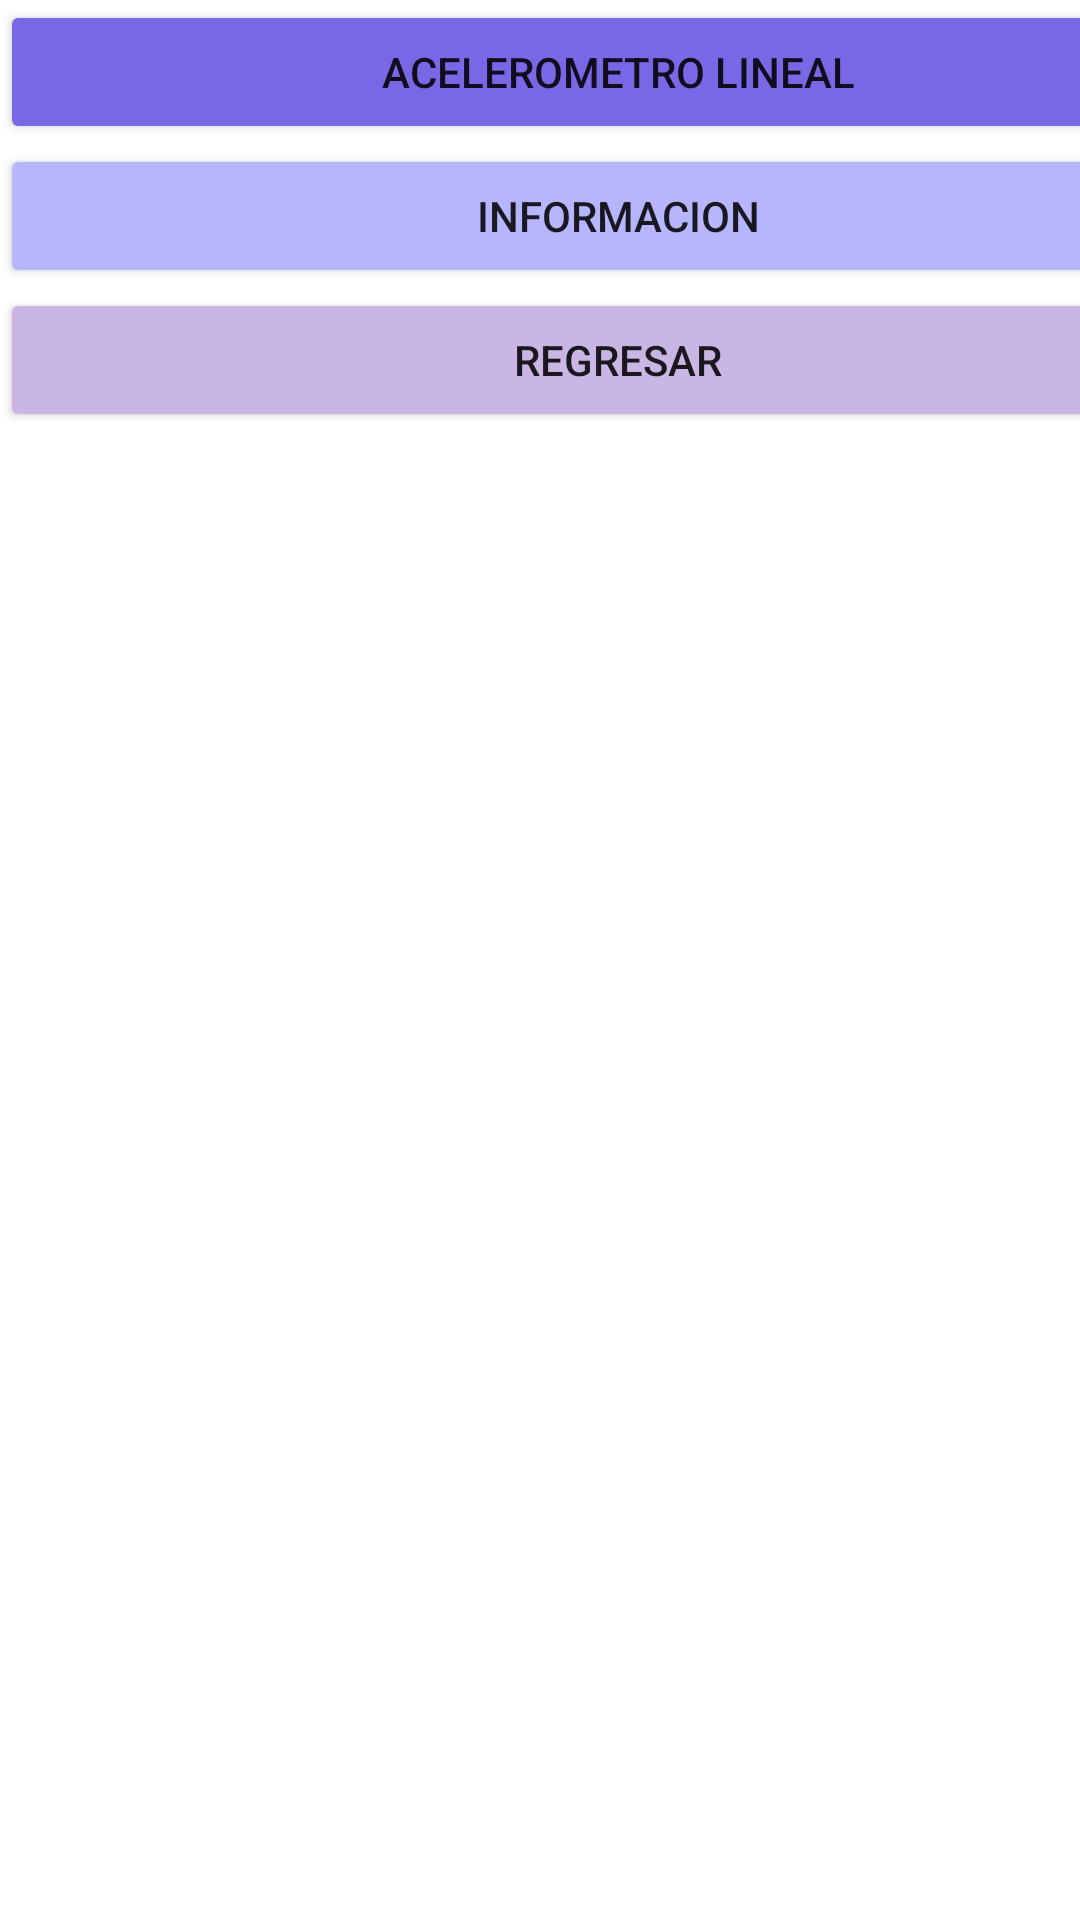

Android layout source for this screen:
<!-- AndroidManifest.xml: application theme Theme.PS_RS -->
<!-- res/layout/activity_acel.xml -->
<?xml version="1.0" encoding="utf-8"?>
<androidx.constraintlayout.widget.ConstraintLayout xmlns:android="http://schemas.android.com/apk/res/android"
    xmlns:app="http://schemas.android.com/apk/res-auto"
    xmlns:tools="http://schemas.android.com/tools"
    android:layout_width="match_parent"
    android:layout_height="match_parent"
    tools:context=".acel">

    <FrameLayout
        android:id="@+id/contendorFrames"
        android:layout_width="382dp"
        android:layout_height="455dp"
        app:layout_constraintBottom_toBottomOf="parent"
        app:layout_constraintEnd_toEndOf="parent"
        app:layout_constraintStart_toStartOf="parent"
        app:layout_constraintTop_toBottomOf="@+id/linearLayout2"
        app:layout_constraintVertical_bias="1.0"></FrameLayout>

    <LinearLayout
        android:id="@+id/linearLayout2"
        android:layout_width="412dp"
        android:layout_height="0dp"
        android:orientation="vertical"
        app:layout_constraintTop_toTopOf="parent">

        <Button
            android:id="@+id/p1"
            android:layout_width="match_parent"
            android:layout_height="wrap_content"
            android:backgroundTint="#7868E6"
            android:onClick="onClick"
            android:text="acelerometro lineal" />

        <Button
            android:id="@+id/p2"
            android:layout_width="match_parent"
            android:layout_height="wrap_content"
            android:backgroundTint="#B8B5FF"
            android:onClick="onClick"
            android:text="informacion" />

        <Button
            android:id="@+id/r1"
            android:layout_width="match_parent"
            android:layout_height="wrap_content"
            android:backgroundTint="#C9B6E4"
            android:onClick="onClick"
            android:text="regresar" />
    </LinearLayout>

</androidx.constraintlayout.widget.ConstraintLayout>
<!-- resources referenced by this layout -->
<resources>
  <style name="Theme.PS_RS" parent="Theme.MaterialComponents.DayNight.DarkActionBar">
          
          <item name="colorPrimary">@color/purple_500</item>
          <item name="colorPrimaryVariant">@color/purple_700</item>
          <item name="colorOnPrimary">@color/white</item>
          
          <item name="colorSecondary">@color/teal_200</item>
          <item name="colorSecondaryVariant">@color/teal_700</item>
          <item name="colorOnSecondary">@color/black</item>
          
          <item name="android:statusBarColor" tools:targetApi="l">?attr/colorPrimaryVariant</item>
          
      </style>
  <color name="purple_500">#FF000000</color>
  <color name="purple_700">#FF6f6f6f</color>
  <color name="white">#FFFFFFFF</color>
  <color name="teal_200">#FF03DAC5</color>
  <color name="teal_700">#FF018786</color>
  <color name="black">#FF000000</color>
</resources>
